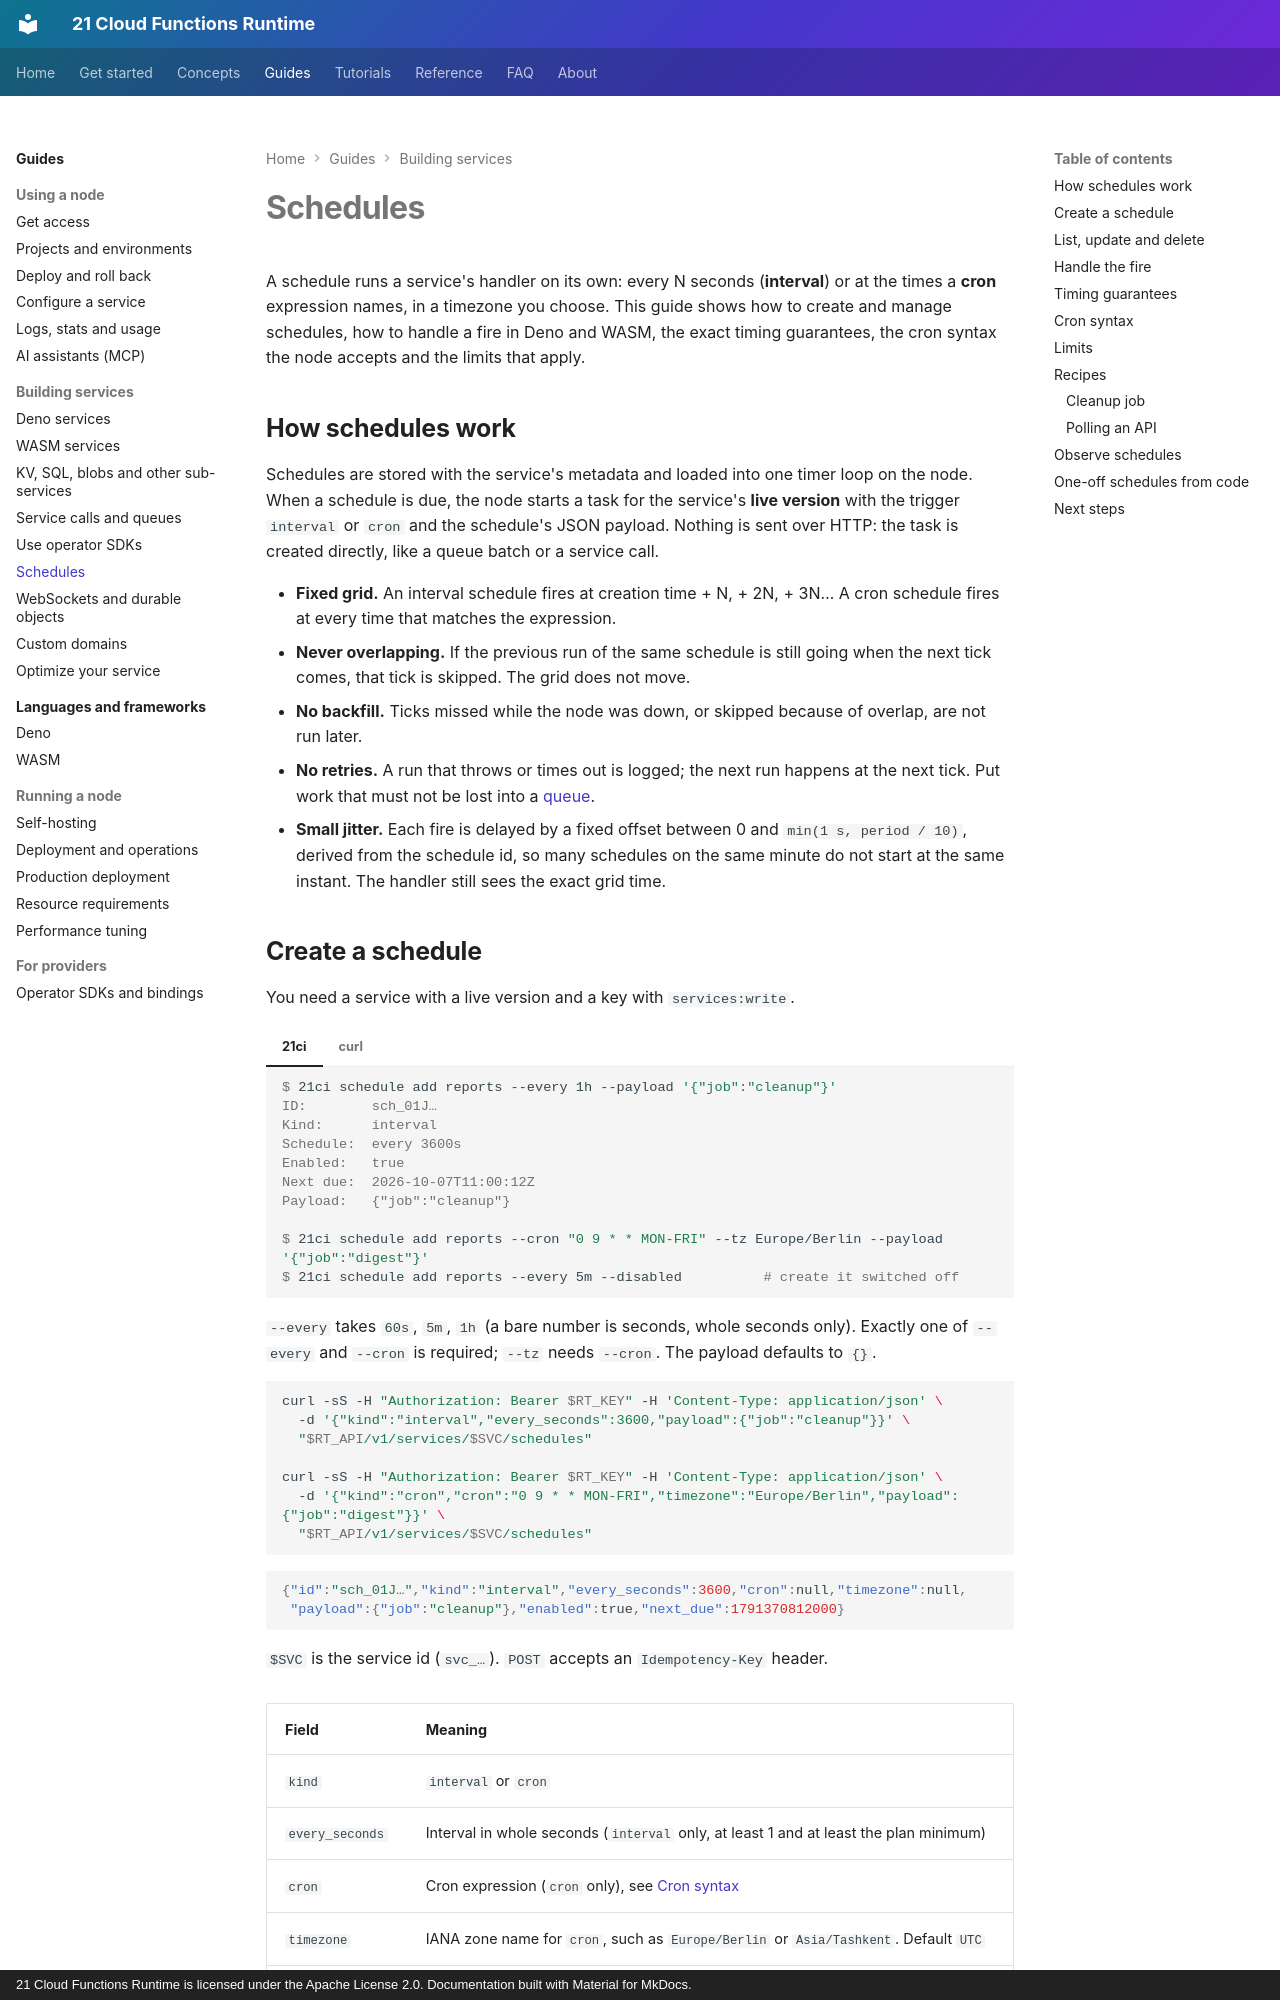

repository: 21-ci/runtime · page: guides/schedules/index.html · generator: mkdocs · copyright: 21 Cloud Functions Runtime is licensed under the Apache License 2.0. Documentation built with Material for MkDocs.

---
title: Schedules
description: Run a service on a fixed interval or a cron expression, manage schedules with 21ci or the API, and know how overlap, missed runs and plan limits behave.
---

# Schedules

A schedule runs a service's handler on its own: every N seconds (**interval**) or at the times a **cron** expression
names, in a timezone you choose. This guide shows how to create and manage schedules, how to handle a fire in Deno and
WASM, the exact timing guarantees, the cron syntax the node accepts and the limits that apply.

## How schedules work

Schedules are stored with the service's metadata and loaded into one timer loop on the node. When a schedule is due,
the node starts a task for the service's **live version** with the trigger `interval` or `cron` and the schedule's
JSON payload. Nothing is sent over HTTP: the task is created directly, like a queue batch or a service call.

- **Fixed grid.** An interval schedule fires at creation time + N, + 2N, + 3N… A cron schedule fires at every time
  that matches the expression.
- **Never overlapping.** If the previous run of the same schedule is still going when the next tick comes, that tick
  is skipped. The grid does not move.
- **No backfill.** Ticks missed while the node was down, or skipped because of overlap, are not run later.
- **No retries.** A run that throws or times out is logged; the next run happens at the next tick. Put work that must
  not be lost into a [queue](calls-and-queues.md#queues).
- **Small jitter.** Each fire is delayed by a fixed offset between 0 and `min(1 s, period / 10)`, derived from the
  schedule id, so many schedules on the same minute do not start at the same instant. The handler still sees the
  exact grid time.
